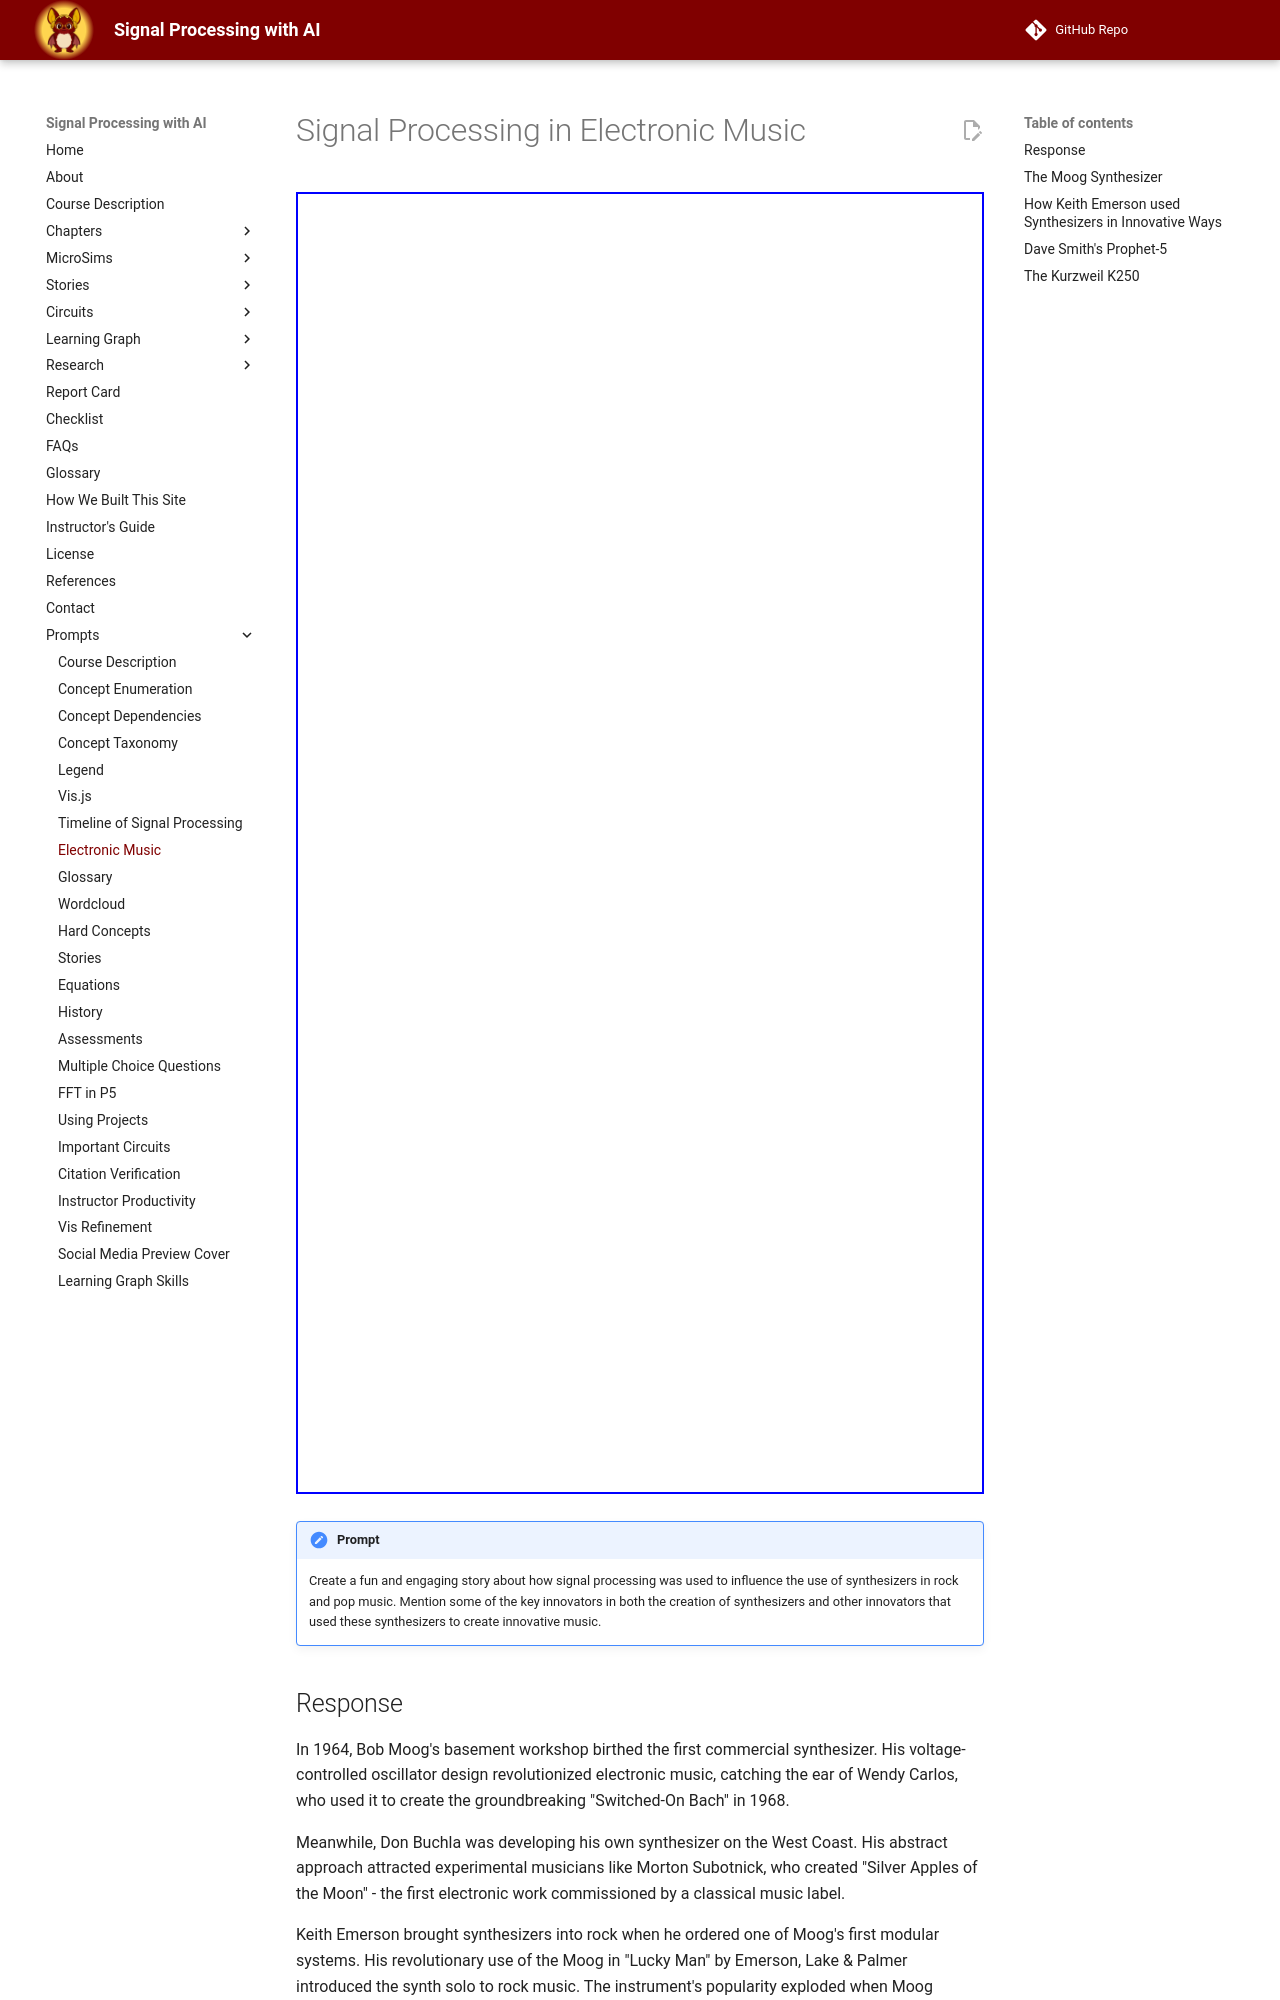

repository: dmccreary/signal-processing · page: prompts/11-electronic-music/index.html · generator: mkdocs

# Signal Processing in Electronic Music

<iframe src="../../sims/synth-timeline/main.html" width="700px" height="1300px"></iframe>


!!! prompt
    Create a fun and engaging story about how signal processing was used to influence the use of synthesizers in rock and pop music.  Mention some of the key innovators in both the creation of synthesizers and other innovators that used these synthesizers to create innovative music.

## Response

In 1964, Bob Moog's basement workshop birthed the first commercial synthesizer. His voltage-controlled oscillator design revolutionized electronic music, catching the ear of Wendy Carlos, who used it to create the groundbreaking "Switched-On Bach" in 1968.

Meanwhile, Don Buchla was developing his own synthesizer on the West Coast. His abstract approach attracted experimental musicians like Morton Subotnick, who created "Silver Apples of the Moon" - the first electronic work commissioned by a classical music label.

Keith Emerson brought synthesizers into rock when he ordered one of Moog's first modular systems. His revolutionary use of the Moog in "Lucky Man" by Emerson, Lake & Palmer introduced the synth solo to rock music. The instrument's popularity exploded when Moog introduced the portable Minimoog in 1970.

Signal processing innovation continued with Dave Smith's Prophet-5 in 1978, the first fully programmable polyphonic synthesizer. Its ability to save patches made it a favorite of artists like Michael Jackson and Madonna. Japanese companies like Roland and Yamaha soon followed with their own innovations, leading to the distinctive sounds of 80s pop through instruments like the iconic Roland TR-808 drum machine and the Yamaha DX7.

A full circle moment came when Stevie Wonder, who had helped popularize synthesizers with albums like "Music of My Mind," received the first Kurzweil K250 in 1983. Ray Kurzweil had developed this advanced digital synthesizer specifically for Wonder, using signal processing to accurately recreate acoustic instrument sounds.
